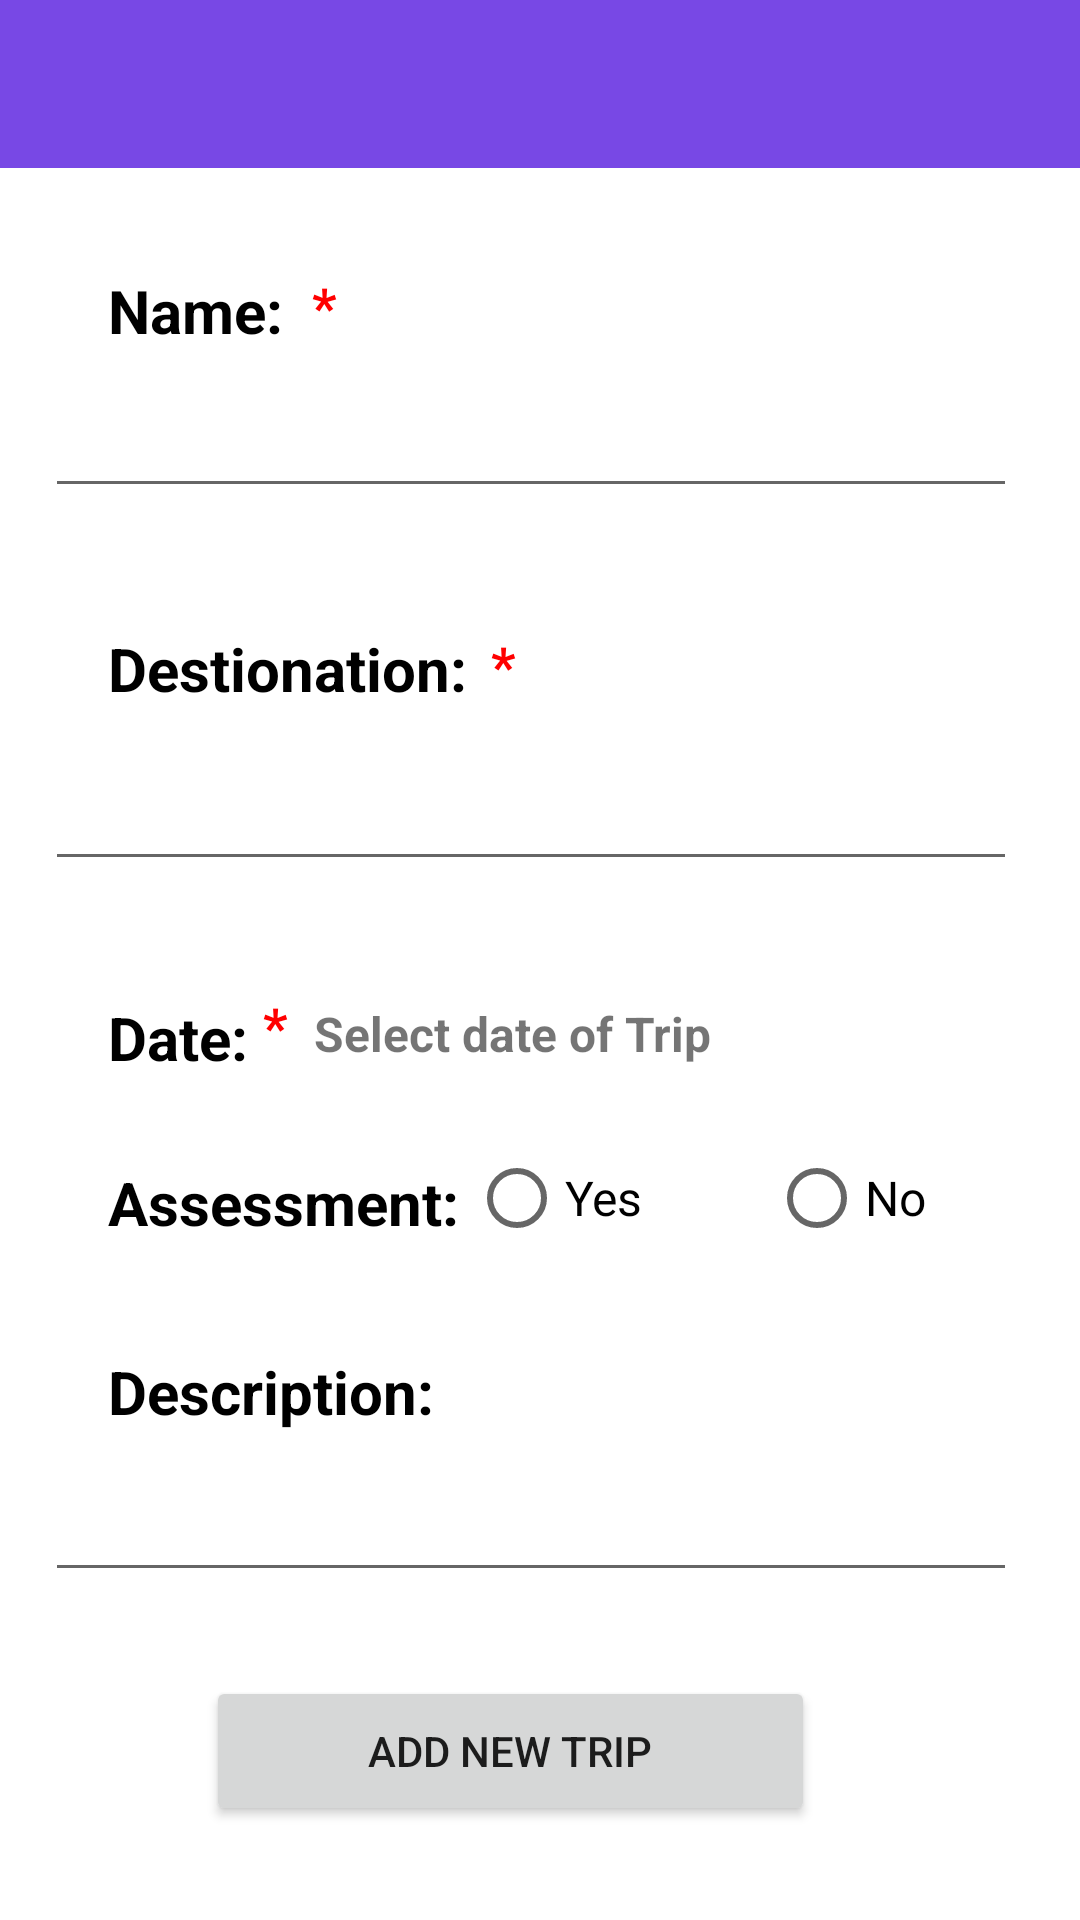

The Android layout XML behind this screen, and the referenced resources:
<!-- AndroidManifest.xml: application theme Theme.Courseworkemobile -->
<!-- res/layout/activity_add_trip_screen.xml -->
<?xml version="1.0" encoding="utf-8"?>
<androidx.constraintlayout.widget.ConstraintLayout xmlns:android="http://schemas.android.com/apk/res/android"
    xmlns:app="http://schemas.android.com/apk/res-auto"
    xmlns:tools="http://schemas.android.com/tools"
    android:layout_width="match_parent"
    android:layout_height="match_parent"
    tools:context=".AddTripScreen">

    <include
        layout="@layout/activity_sub_action_bar" />

    <TextView
        android:id="@+id/tvName"
        android:layout_width="wrap_content"
        android:layout_height="wrap_content"
        android:layout_marginStart="36dp"
        android:layout_marginTop="90dp"
        android:text="Name: "
        android:textColor="@color/black"
        android:textSize="20sp"
        android:textStyle="bold"
        app:layout_constraintStart_toStartOf="parent"
        app:layout_constraintTop_toTopOf="parent" />

    <EditText
        android:id="@+id/editTextName"
        android:layout_width="324dp"
        android:layout_height="wrap_content"
        android:layout_marginTop="128dp"
        app:layout_constraintEnd_toEndOf="parent"
        app:layout_constraintHorizontal_bias="0.413"
        app:layout_constraintStart_toStartOf="parent"
        app:layout_constraintTop_toTopOf="parent"
        tools:ignore="TouchTargetSizeCheck,SpeakableTextPresentCheck" />

    <TextView
        android:id="@+id/textView2"
        android:layout_width="wrap_content"
        android:layout_height="wrap_content"
        android:layout_marginStart="36dp"
        android:layout_marginTop="40dp"
        android:text="Destionation: "
        android:textColor="@color/black"
        android:textSize="20sp"
        android:textStyle="bold"
        app:layout_constraintStart_toStartOf="parent"
        app:layout_constraintTop_toBottomOf="@+id/editTextName" />

    <EditText
        android:id="@+id/editTextDestination"
        android:layout_width="324dp"
        android:layout_height="wrap_content"
        android:layout_marginTop="16dp"
        app:layout_constraintEnd_toEndOf="parent"
        app:layout_constraintHorizontal_bias="0.413"
        app:layout_constraintStart_toStartOf="parent"
        app:layout_constraintTop_toBottomOf="@+id/textView2"
        tools:ignore="TouchTargetSizeCheck,SpeakableTextPresentCheck" />

    <TextView
        android:id="@+id/textView3"
        android:layout_width="wrap_content"
        android:layout_height="wrap_content"
        android:layout_marginStart="36dp"
        android:layout_marginTop="96dp"
        android:text="Date: "
        android:textColor="@color/black"
        android:textSize="20sp"
        android:textStyle="bold"
        app:layout_constraintStart_toStartOf="parent"
        app:layout_constraintTop_toBottomOf="@+id/textView2" />

    <TextView
        android:id="@+id/textView4"
        android:layout_width="wrap_content"
        android:layout_height="wrap_content"
        android:layout_marginStart="36dp"
        android:layout_marginTop="28dp"
        android:text="Assessment: "
        android:textColor="@color/black"
        android:textSize="20sp"
        android:textStyle="bold"
        app:layout_constraintStart_toStartOf="parent"
        app:layout_constraintTop_toBottomOf="@+id/textView3" />

    <TextView
        android:id="@+id/textView5"
        android:layout_width="wrap_content"
        android:layout_height="wrap_content"
        android:layout_marginStart="36dp"
        android:layout_marginTop="36dp"
        android:text="Description: "
        android:textColor="@color/black"
        android:textSize="20sp"
        android:textStyle="bold"
        app:layout_constraintStart_toStartOf="parent"
        app:layout_constraintTop_toBottomOf="@+id/textView4" />

    <EditText
        android:id="@+id/editTextDescription"
        android:layout_width="324dp"
        android:layout_height="wrap_content"
        android:layout_marginTop="12dp"
        app:layout_constraintEnd_toEndOf="parent"
        app:layout_constraintHorizontal_bias="0.413"
        app:layout_constraintStart_toStartOf="parent"
        app:layout_constraintTop_toBottomOf="@+id/textView5"
        tools:ignore="TouchTargetSizeCheck,SpeakableTextPresentCheck" />

    <RadioGroup
        android:id="@+id/rbGroupOption"
        android:layout_width="wrap_content"
        android:layout_height="wrap_content"
        android:layout_marginTop="20dp"
        android:layout_marginEnd="42dp"
        android:orientation="horizontal"
        app:layout_constraintEnd_toEndOf="parent"
        app:layout_constraintHorizontal_bias="0.812"
        app:layout_constraintStart_toEndOf="@+id/textView4"
        app:layout_constraintTop_toBottomOf="@+id/tvDate"
        tools:ignore="MissingConstraints">

        <RadioButton
            android:id="@+id/checkYes"
            android:layout_width="match_parent"
            android:layout_height="wrap_content"
            android:paddingEnd="10dp"
            android:text="Yes"
            android:textSize="16sp" />

        <RadioButton
            android:id="@+id/checkNo"
            android:layout_width="match_parent"
            android:layout_height="wrap_content"
            android:layout_marginStart="32dp"
            android:paddingEnd="10dp"
            android:text="No"
            android:textSize="16sp" />
    </RadioGroup>

    <TextView
        android:id="@+id/textView6"
        android:layout_width="wrap_content"
        android:layout_height="wrap_content"
        android:text="*"
        android:textColor="@color/red"
        android:textSize="18sp"
        android:textStyle="bold"
        app:layout_constraintBottom_toTopOf="@+id/editTextName"
        app:layout_constraintEnd_toEndOf="parent"
        app:layout_constraintHorizontal_bias="0.019"
        app:layout_constraintStart_toEndOf="@+id/tvName"
        app:layout_constraintTop_toTopOf="parent"
        app:layout_constraintVertical_bias="0.865" />

    <TextView
        android:id="@+id/textView"
        android:layout_width="13dp"
        android:layout_height="27dp"
        android:text="*"
        android:textColor="@color/red"
        android:textSize="18sp"
        android:textStyle="bold"
        app:layout_constraintBottom_toTopOf="@+id/editTextDestination"
        app:layout_constraintEnd_toEndOf="parent"
        app:layout_constraintHorizontal_bias="0.016"
        app:layout_constraintStart_toEndOf="@+id/textView2"
        app:layout_constraintTop_toBottomOf="@+id/editTextName"
        app:layout_constraintVertical_bias="0.714" />

    <TextView
        android:id="@+id/textView7"
        android:layout_width="wrap_content"
        android:layout_height="wrap_content"
        android:layout_marginTop="36dp"
        android:text="*"
        android:textColor="@color/red"
        android:textSize="18sp"
        android:textStyle="bold"
        app:layout_constraintEnd_toEndOf="parent"
        app:layout_constraintHorizontal_bias="0.0"
        app:layout_constraintStart_toEndOf="@+id/textView3"
        app:layout_constraintTop_toBottomOf="@+id/editTextDestination" />

    <TextView
        android:id="@+id/textView8"
        android:layout_width="16dp"
        android:layout_height="27dp"
        android:layout_marginTop="28dp"
        android:text="*"
        android:textColor="@color/red"
        android:textSize="18sp"
        android:textStyle="bold"
        app:layout_constraintEnd_toStartOf="@+id/rbGroupOption"
        app:layout_constraintHorizontal_bias="0.13"
        app:layout_constraintStart_toEndOf="@+id/textView4"
        app:layout_constraintTop_toBottomOf="@+id/tvDate"
        tools:ignore="MissingConstraints" />

    <Button
        android:id="@+id/btnAddNewTrip"
        android:layout_width="203dp"
        android:layout_height="50dp"
        android:layout_marginTop="28dp"
        android:text="ADD NEW TRIP"
        android:onClick="insertValueOfTrip"
        app:layout_constraintEnd_toEndOf="parent"
        app:layout_constraintHorizontal_bias="0.438"
        app:layout_constraintStart_toStartOf="parent"
        app:layout_constraintTop_toBottomOf="@+id/editTextDescription" />

    <TextView
        android:id="@+id/tvDate"
        android:layout_width="wrap_content"
        android:layout_height="wrap_content"
        android:layout_marginTop="40dp"
        android:onClick="selectDateOfTrip"
        android:text="Select date of Trip"
        android:textSize="16sp"
        android:textStyle="bold"
        app:layout_constraintEnd_toEndOf="parent"
        app:layout_constraintHorizontal_bias="0.066"
        app:layout_constraintStart_toEndOf="@+id/textView7"
        app:layout_constraintTop_toBottomOf="@+id/editTextDestination"
        tools:ignore="TouchTargetSizeCheck" />


</androidx.constraintlayout.widget.ConstraintLayout>
<!-- res/layout/activity_sub_action_bar.xml (included above) -->
<?xml version="1.0" encoding="utf-8"?>
<androidx.appcompat.widget.Toolbar xmlns:android="http://schemas.android.com/apk/res/android"
    android:layout_width="match_parent"
    xmlns:app="http://schemas.android.com/apk/res-auto"
    android:background="@color/purple_800"
    android:id="@+id/subActionBar"
    android:theme="@style/ThemeOverlay.AppCompat.Dark"
    app:navigationIcon="@drawable/ic_arrow_back"
    android:layout_height="?attr/actionBarSize">

</androidx.appcompat.widget.Toolbar>
<!-- resources referenced by this layout -->
<resources>
  <color name="black">#FF000000</color>
  <color name="purple_800">#7848E5</color>
  <color name="red">#FF0000</color>
  <style name="Theme.Courseworkemobile" parent="Theme.MaterialComponents.DayNight.NoActionBar">
          
          <item name="colorPrimary">@color/purple_500</item>
          <item name="colorPrimaryVariant">@color/purple_700</item>
          <item name="colorOnPrimary">@color/white</item>
          
          <item name="colorSecondary">@color/teal_200</item>
          <item name="colorSecondaryVariant">@color/teal_700</item>
          <item name="colorOnSecondary">@color/black</item>
          
          <item name="android:statusBarColor" tools:targetApi="l">?attr/colorPrimaryVariant</item>
          
      </style>
  <color name="purple_500">#FF6200EE</color>
  <color name="purple_700">#FF3700B3</color>
  <color name="white">#FFFFFFFF</color>
  <color name="teal_200">#FF03DAC5</color>
  <color name="teal_700">#FF018786</color>
</resources>
